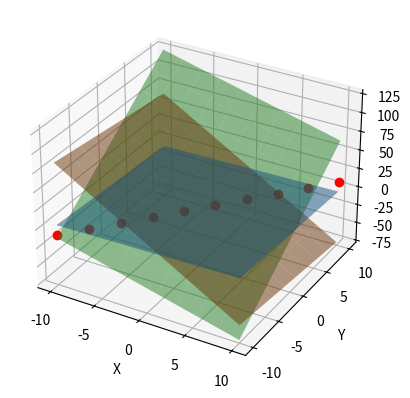

Python code for this plot:
import numpy as np
import matplotlib.pyplot as plt

# Definir los coeficientes de las ecuaciones en una matriz
A = np.array([[-2, 5, 9], [7, 1, 1], [-3, 7, -1]])

# Definir los términos independientes en un vector
B = np.array([1, 6, -26])

# Crear una malla de puntos en el espacio
x = np.linspace(-10, 10, 10)
y = np.linspace(-10, 10, 10)
X, Y = np.meshgrid(x, y)

# Calcular los valores de Z en función de las ecuaciones
Z1 = (1 - A[0, 0] * X - A[0, 1] * Y) / A[0, 2]
Z2 = (6 - A[1, 0] * X - A[1, 1] * Y) / A[1, 2]
Z3 = (-26 - A[2, 0] * X - A[2, 1] * Y) / A[2, 2]

# Graficar las ecuaciones como rectas en 3D
fig = plt.figure()
ax = fig.add_subplot(111, projection='3d')
ax.plot(X[0], X[1], X[2], 'ro', label='Intersección')
ax.plot_surface(X, Y, Z1, alpha=0.5)
ax.plot_surface(X, Y, Z2, alpha=0.5)
ax.plot_surface(X, Y, Z3, alpha=0.5)


# Etiquetas de los ejes
ax.set_xlabel('X')
ax.set_ylabel('Y')
ax.set_zlabel('Z')

# Mostrar la gráfica
plt.show()
